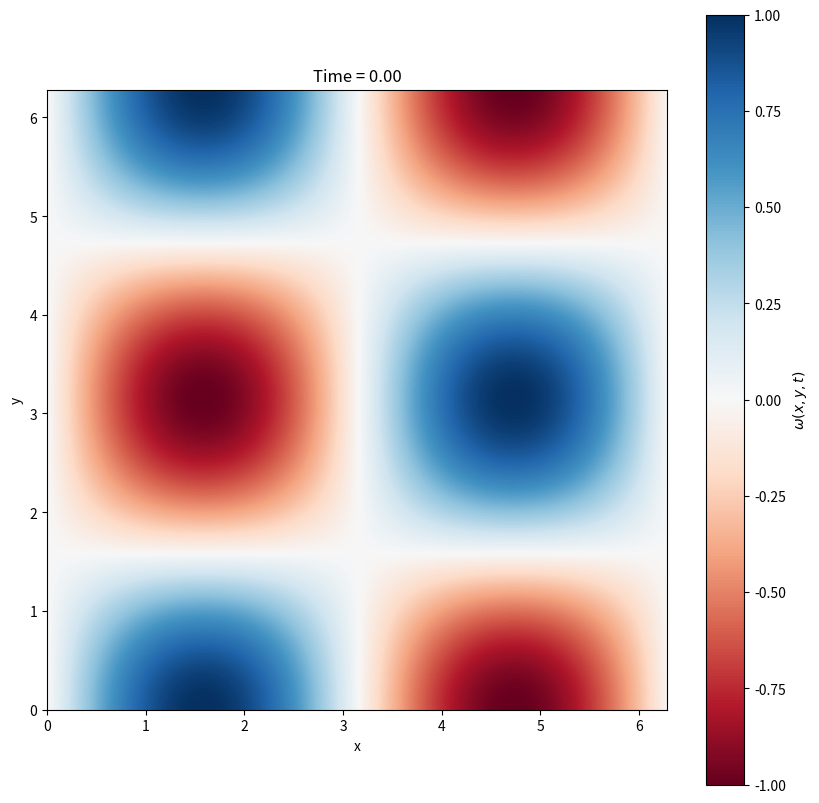

This figure's Python source: (Note: this script raises an exception after producing the figure.)
import numpy as np
import matplotlib.pyplot as plt
from matplotlib.animation import FuncAnimation


"""
Solve for the vorticity field in a 2D incompressible Navier-Stokes flow using a spectral method.

The vorticity equation is given by:
∂ω/∂t + u·∇ω = ν∇²ω + f

with the condition
∇·u = 0

Files: 
- flow-simulations/incompressible_2D_NS.py
- flow-simulations/videos/incompressilbe_2D_NS_velocity.mp4
- flow-simulations/videos/incompressible_2D_NS_energy_spectrum.mp4
- flow-simulations/images/incompressible_2D_NS_energy_enstrophy.png
"""


L = 2.0 * np.pi
N = 256
dx = L / N
dy = L / N
nu = 0.01
tmax = 15
CFL = 0.1

x, y = np.meshgrid(np.linspace(0, L, N, endpoint=False), np.linspace(0, L, N, endpoint=False))
w0 = np.sin(x) * np.cos(y)
t = 0.0
w_hat = np.fft.fft2(w0)

k = np.fft.fftfreq(N, d=dx) * 2 * np.pi
kx, ky = np.meshgrid(k, k)
k2 = kx**2 + ky**2
k2[0, 0] = 1.0  # Avoid division by zero

ux = np.fft.ifft2(1j * ky * (-w_hat / k2)).real
uy = np.fft.ifft2(-1j * kx * (-w_hat / k2)).real
umax = np.max(np.maximum(np.abs(ux), np.abs(uy)))
umax = max(umax, 1e-6)

dt_adv = CFL * dx / umax
dt_diff = CFL * dx**2 / nu
dt = min(dt_adv, dt_diff)

wmax = np.max(np.abs(w0))

def forcing():
    f_hat = np.zeros((N, N), dtype=complex)
    kf = 4
    sigma = 0.5
    for i in range(N):
        for j in range(N):
            k_mag = np.sqrt(kx[i, j]**2 + ky[i, j]**2)
            if k_mag <= kf:
                f_hat[i, j] = sigma * (np.random.randn() + 1j * np.random.randn())
    return f_hat
        

def rhs(w_hat):
    psi_hat = -w_hat / k2
    ux_hat = 1j * ky * psi_hat
    uy_hat = -1j * kx * psi_hat
    ux = np.fft.ifft2(ux_hat).real
    uy = np.fft.ifft2(uy_hat).real
    w = np.fft.ifft2(w_hat).real
    dwdx = np.fft.ifft2(1j * kx * w_hat).real
    dwdy = np.fft.ifft2(1j * ky * w_hat).real
    nonlinear_term = ux * dwdx + uy * dwdy
    nonlinear_term_hat = np.fft.fft2(nonlinear_term)
    nonlinear_term_hat[np.abs(kx) > (2 * (N // 2)) // 3] = 0
    nonlinear_term_hat[np.abs(ky) > (2 * (N // 2)) // 3] = 0
    return -nonlinear_term_hat - nu * k2 * w_hat + forcing()


def step(w_hat, dt):
    f1 = rhs(w_hat)
    f2 = rhs(w_hat + 0.5 * dt * f1)
    f3 = rhs(w_hat + 0.5 * dt * f2)
    f4 = rhs(w_hat + dt * f3)
    return w_hat + (dt / 6) * (f1 + 2 * f2 + 2 * f3 + f4)


def vorticity_simulation():
    global w_hat, t, dt
    fig, axes = plt.subplots(figsize=(10, 10))
    im = axes.imshow(w0, origin='lower', extent=(0, L, 0, L), vmin=-wmax, vmax=wmax, cmap='RdBu')
    axes.set_xlabel('x')
    axes.set_ylabel('y')
    title = axes.set_title(f'Time = {t:.2f}')
    cbar = fig.colorbar(im, ax=axes, label=r'$\omega(x, y, t)$')

    def update(frame):
        global w_hat, t, dt
        for _ in range(5):
            if t >= tmax:
                break
            w_hat = step(w_hat, dt)
            t += dt
        w = np.fft.ifft2(w_hat).real
        im.set_data(w)
        title.set_text(f'Time = {t:.2f}')
        return im,

    anim = FuncAnimation(fig, update, frames = int(tmax/(dt*5)), interval=50, blit=False)
    anim.save("flow-simulations/videos/incompressible_2D_NS.mp4", fps=60, dpi=300)


def energy_enstrophy_simulation():
    global w_hat, t, dt
    KE = []
    EN = []
    time = []

    while t<tmax:
        w_hat = step(w_hat, dt)
        t += dt
        print('T = ', t)
        KE.append(0.5*np.sum(np.abs(w_hat)**2 / k2) * dx * dy)
        EN.append(0.5*np.sum(np.abs(w_hat)**2) * dx * dy)
        time.append(t)

    plt.plot(time, KE, label='Kinetic Energy')
    plt.plot(time, EN, label='Enstrophy')
    plt.xlabel('Time')
    plt.ylabel('Value')
    plt.legend()
    plt.title('Kinetic Energy and Enstrophy over Time')
    plt.savefig('flow-simulations/images/incompressible_2D_NS_energy_enstrophy.png', dpi=300)


def velocity_simulation():
    global w_hat, t, dt
    ux_data, uy_data = [], []

    fig, axes = plt.subplots(1, 2, figsize=(10, 6))
    im_ux = axes[0].imshow(np.fft.ifft2(1j * ky * (-w_hat / k2)).real, origin='lower', extent=(0, L, 0, L), cmap='viridis')
    axes[0].set_title('Velocity Field u_x')
    im_uy = axes[1].imshow(np.fft.ifft2(-1j * kx * (-w_hat / k2)).real, origin='lower', extent=(0, L, 0, L), cmap='viridis')
    axes[1].set_title('Velocity Field u_y')
    for ax in axes:
        ax.set_xlabel('x')
        ax.set_ylabel('y')
        ax.set_xlim(0, L)
        ax.set_ylim(0, L)
    cbar_ux = fig.colorbar(im_ux, ax=axes[0], label=r'$u_x(x, y, t)$')
    cbar_uy = fig.colorbar(im_uy, ax=axes[1], label=r'$u_y(x, y, t)$')

    def update(frame):
        global w_hat, t, dt
        for _ in range(5):
            if t >= tmax:
                break
            what = step(w_hat, dt)
            t += dt
        psi_hat = -w_hat / k2
        ux_hat = 1j * ky * psi_hat
        uy_hat = -1j * kx * psi_hat
        ux = np.fft.ifft2(ux_hat).real
        uy = np.fft.ifft2(uy_hat).real
        ux_data.append(ux)
        uy_data.append(uy)
        im_ux.set_data(ux)
        im_uy.set_data(uy)
        return im_ux, im_uy

    anim = FuncAnimation(fig, update, frames = int(tmax/(dt*5)), interval=50, blit=False)
    anim.save("flow-simulations/videos/incompressible_2D_NS_velocity.mp4", fps=60, dpi=300)


def energy_spectrum_simulation():
    global w_hat, t, dt

    k_mag = np.sqrt(kx**2 + ky**2)
    k_bins = np.arange(1, N//2)
    E_spec = np.zeros(len(k_bins))
    samples = 0

    fig, axes = plt.subplots(figsize=(8, 6))
    line_Espec, = axes.loglog([], [], lw=2)

    axes.set_xlabel('Wavenumber k')
    axes.set_ylabel('Kinetic Energy Spectrum')
    axes.set_xlim(1, N//2)

    def update(frame):
        global w_hat, t, dt
        nonlocal E_spec, samples

        for _ in range(5):
            if t >= tmax:
                break
            w_hat = step(w_hat, dt)
            t += dt

        E_hat = 0.5 * np.abs(w_hat)**2 / k2
        E_shell = np.zeros_like(E_spec)
        for i in range(len(k_bins) - 1):
            mask = (k_mag >= k_bins[i]) & (k_mag < k_bins[i+1])
            E_shell[i] = np.sum(E_hat[mask])

        E_spec += E_shell
        samples += 1
        
        if samples > 1:
            axes.set_ylim(1e-6, np.max(E_spec / samples) * 1.2)

        line_Espec.set_data(k_bins, E_spec / samples)
        axes.set_title(f'Time = {t:.2f}')

        return line_Espec,

    anim = FuncAnimation(fig, update, frames=int(tmax / (dt * 5)), interval=50, blit=False)
    anim.save("flow-simulations/videos/incompressible_2D_NS_energy_spectrum.mp4", fps=60, dpi=300)


if __name__ == "__main__":
    vorticity_simulation()
    energy_enstrophy_simulation()
    velocity_simulation()
    energy_spectrum_simulation()
